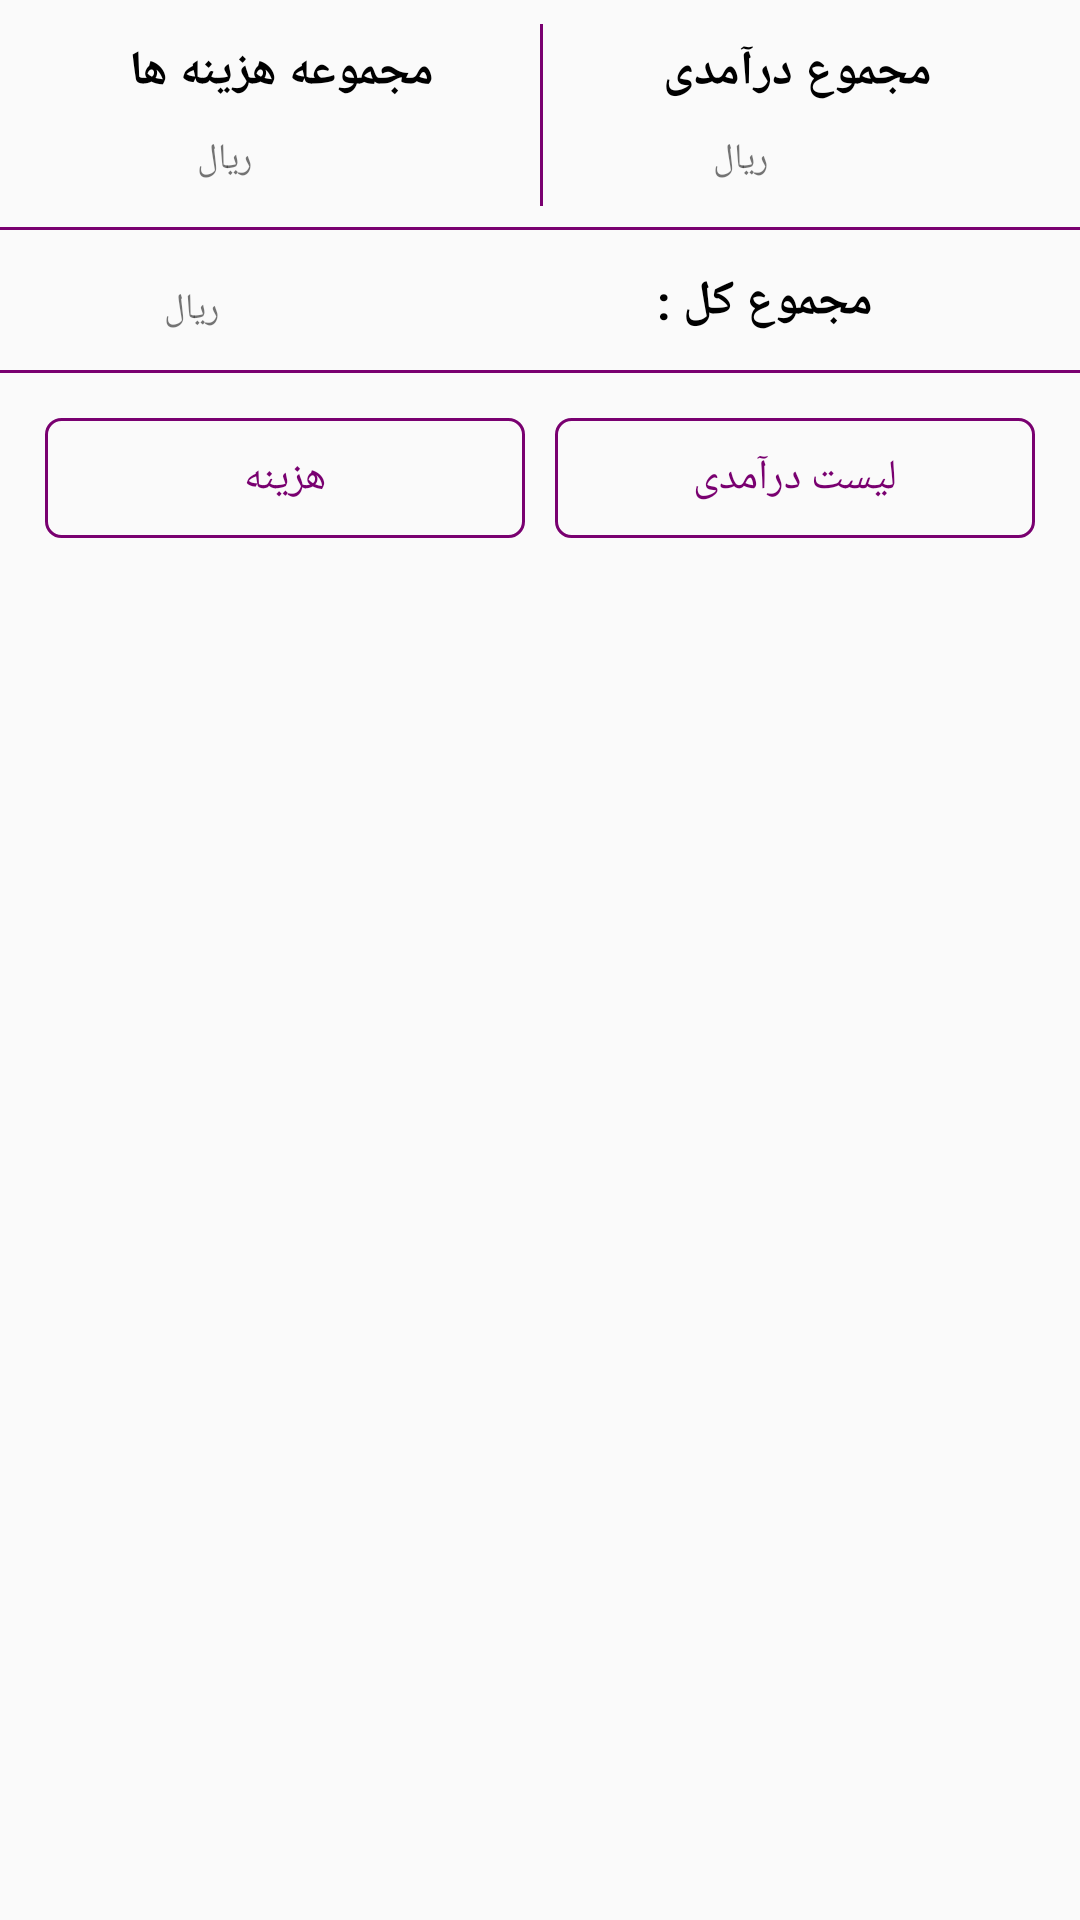

The Android layout XML behind this screen, and the referenced resources:
<!-- AndroidManifest.xml: application theme AppTheme -->
<!-- res/layout/fragment_gozaresh.xml -->
<?xml version="1.0" encoding="utf-8"?>
<LinearLayout xmlns:android="http://schemas.android.com/apk/res/android"
    xmlns:tools="http://schemas.android.com/tools"
    android:layout_width="match_parent"
    android:layout_height="match_parent"
    android:orientation="vertical"
    tools:context=".gozaresh">

    <LinearLayout
        android:layout_width="match_parent"
        android:layout_height="wrap_content"
        android:orientation="vertical"
        android:layoutDirection="ltr"
        android:id="@+id/lnr_header">
        <LinearLayout
            android:layout_width="match_parent"
            android:layout_height="wrap_content"
            android:background="@drawable/shape_borderbottom_main_activity"
            android:orientation="horizontal"
            android:padding="8dp">
            <RelativeLayout
                android:layout_width="match_parent"
                android:layout_height="wrap_content"
                android:id="@+id/expense"
                android:orientation="vertical"
                android:layoutDirection="rtl"
                android:textAlignment="center"
                android:layout_weight="1">
                <TextView
                    android:layout_width="wrap_content"
                    android:layout_height="wrap_content"
                    android:id="@+id/title_expense"
                    android:text="@string/hazineha"
                    android:textStyle="bold"
                    android:textAlignment="center"
                    android:layout_centerHorizontal="true"
                    android:layout_alignParentTop="true"
                    android:layout_margin="5dp"
                    android:textSize="16sp"
                    android:textColor="@color/black"/>
                <TextView
                    android:layout_width="wrap_content"
                    android:layout_height="wrap_content"
                    android:layout_below="@+id/title_expense"
                    android:layout_centerHorizontal="true"
                    android:id="@+id/price_hazineh"
                    android:layout_margin="5dp"
                    android:textSize="@dimen/title"
                    android:text=""/>
                <TextView
                    android:layout_width="wrap_content"
                    android:layout_height="wrap_content"
                    android:layout_below="@+id/title_expense"
                    android:layout_toLeftOf="@id/price_hazineh"
                    android:layout_margin="5dp"
                    android:textSize="@dimen/description"
                    android:text="@string/rial"/>
            </RelativeLayout>
            <RelativeLayout
                android:layout_width="match_parent"
                android:layout_height="wrap_content"
                android:id="@+id/prelude"
                android:orientation="vertical"
                android:layoutDirection="rtl"
                android:textAlignment="center"
                android:background="@drawable/shape_borderleft_main_activity"
                android:layout_weight="1">
                <TextView
                    android:layout_width="wrap_content"
                    android:layout_height="wrap_content"
                    android:id="@+id/title_prelude"
                    android:text="@string/darAmadi"
                    android:textStyle="bold"
                    android:textAlignment="center"
                    android:layout_centerHorizontal="true"
                    android:layout_alignParentTop="true"
                    android:layout_margin="5dp"
                    android:textSize="16sp"
                    android:textColor="@color/black"/>
                <TextView
                    android:layout_width="wrap_content"
                    android:layout_height="wrap_content"
                    android:layout_below="@+id/title_prelude"
                    android:layout_centerHorizontal="true"
                    android:id="@+id/price_daramad"
                    android:layout_margin="5dp"
                    android:textSize="@dimen/title"
                    android:text=""/>
                <TextView
                    android:layout_width="wrap_content"
                    android:layout_height="wrap_content"
                    android:layout_below="@+id/title_prelude"
                    android:layout_toLeftOf="@id/price_daramad"
                    android:layout_margin="5dp"
                    android:textSize="@dimen/description"
                    android:text="@string/rial"/>
            </RelativeLayout>
        </LinearLayout>

        <LinearLayout
            android:layout_width="match_parent"
            android:layout_height="wrap_content"
            android:orientation="horizontal"
            android:padding="8dp"
            android:layoutDirection="rtl"
            android:background="@drawable/shape_borderbottom_main_activity">
            <RelativeLayout
                android:layout_width="wrap_content"
                android:layout_height="wrap_content"
                android:layoutDirection="rtl"
                android:textAlignment="center"
                android:layout_weight="1">
                <TextView
                    android:layout_width="wrap_content"
                    android:layout_height="wrap_content"
                    android:id="@+id/whole"
                    android:text="@string/majmokol"
                    android:textStyle="bold"
                    android:textSize="16sp"
                    android:textAlignment="center"
                    android:layout_centerHorizontal="true"
                    android:layout_alignParentTop="true"
                    android:layout_margin="5dp"
                    android:textColor="@color/black"/>
            </RelativeLayout>
            <RelativeLayout
                android:layout_width="wrap_content"
                android:layout_height="wrap_content"
                android:layoutDirection="rtl"
                android:textAlignment="center"
                android:layout_weight="1">

                <TextView
                    android:layout_width="wrap_content"
                    android:layout_height="wrap_content"
                    android:id="@+id/price_all"
                    android:textAlignment="center"
                    android:layout_margin="5dp"
                    android:text=""
                    android:textSize="@dimen/title"
                    android:layout_centerHorizontal="true"
                    android:layout_centerVertical="true"/>
                <TextView
                    android:layout_width="wrap_content"
                    android:layout_height="wrap_content"
                    android:layout_toLeftOf="@id/price_all"
                    android:textAlignment="center"
                    android:layout_centerVertical="true"
                    android:layout_margin="5dp"
                    android:textSize="@dimen/description"
                    android:text="@string/rial"/>
            </RelativeLayout>
        </LinearLayout>

    </LinearLayout>
    <LinearLayout
        android:layout_width="match_parent"
        android:layout_height="wrap_content"
        android:orientation="horizontal"
        android:layout_margin="10dp"
        android:layoutDirection="rtl">
        <Button
            android:id="@+id/btn_daramad"
            android:layout_width="match_parent"
            android:layout_height="40dp"
            android:layout_weight="1"
            android:layout_margin="5dp"
            android:background="@drawable/shape_border_login"
            android:text="لیست درآمدی"
            android:textColor="@color/purpleDark"/>
        <Button
            android:id="@+id/btn_hazineh"
            android:layout_width="match_parent"
            android:layout_height="40dp"
            android:layout_weight="1"
            android:layout_margin="5dp"
            android:background="@drawable/shape_border_login"
            android:text="هزینه"
            android:textColor="@color/purpleDark"/>
    </LinearLayout>
    <ListView
        android:id="@+id/list_view_show"
        android:layout_width="match_parent"
        android:layout_height="match_parent">

    </ListView>
</LinearLayout>
<!-- resources referenced by this layout -->
<resources>
  <color name="black">#000000</color>
  <color name="purpleDark">#790070</color>
  <dimen name="description">12sp</dimen>
  <dimen name="title">14sp</dimen>
  <!-- drawable shape_border_login (drawable) -->
  <?xml version="1.0" encoding="utf-8"?>
  <layer-list xmlns:android="http://schemas.android.com/apk/res/android" android:shape="rectangle">
      <item>
          <shape android:shape="rectangle">
              <corners
                  android:radius="5dp"/>
              <stroke
                  android:width="1dp"
                  android:color="@color/purpleDark" />
          </shape>
  
      </item>
  
  
  </layer-list>
  <!-- drawable shape_borderbottom_main_activity (drawable) -->
  <?xml version="1.0" encoding="utf-8"?>
  <layer-list xmlns:android="http://schemas.android.com/apk/res/android" android:shape="rectangle">
      <item
          android:left="-5dp"
          android:right="-5dp"
          android:top="-5dp">
          <shape android:shape="rectangle">
              <stroke
                  android:width="1dp"
                  android:color="@color/purpleDark"/>
          </shape>
  
      </item>
  
  
  </layer-list>
  <!-- drawable shape_borderleft_main_activity (drawable) -->
  <?xml version="1.0" encoding="utf-8"?>
  <layer-list xmlns:android="http://schemas.android.com/apk/res/android" android:shape="rectangle">
      <item
          android:bottom="-5dp"
          android:right="-5dp"
          android:top="-5dp">
          <shape android:shape="rectangle">
              <stroke
                  android:width="1dp"
                  android:color="@color/purpleDark"/>
          </shape>
  
      </item>
  
  
  </layer-list>
  <string name="darAmadi">مجموع درآمدی</string>
  <string name="hazineha">مجموعه هزینه ها</string>
  <string name="majmokol">مجموع کل :</string>
  <string name="rial">ریال</string>
  <style name="AppTheme" parent="Theme.AppCompat.Light.NoActionBar">
          
          <item name="colorPrimary">@color/colorPrimary</item>
          <item name="colorPrimaryDark">@color/colorPrimaryDark</item>
          <item name="colorAccent">@color/colorAccent</item>
      </style>
  <color name="colorPrimary">#008577</color>
  <color name="colorPrimaryDark">#00574B</color>
  <color name="colorAccent">#D81B60</color>
</resources>
